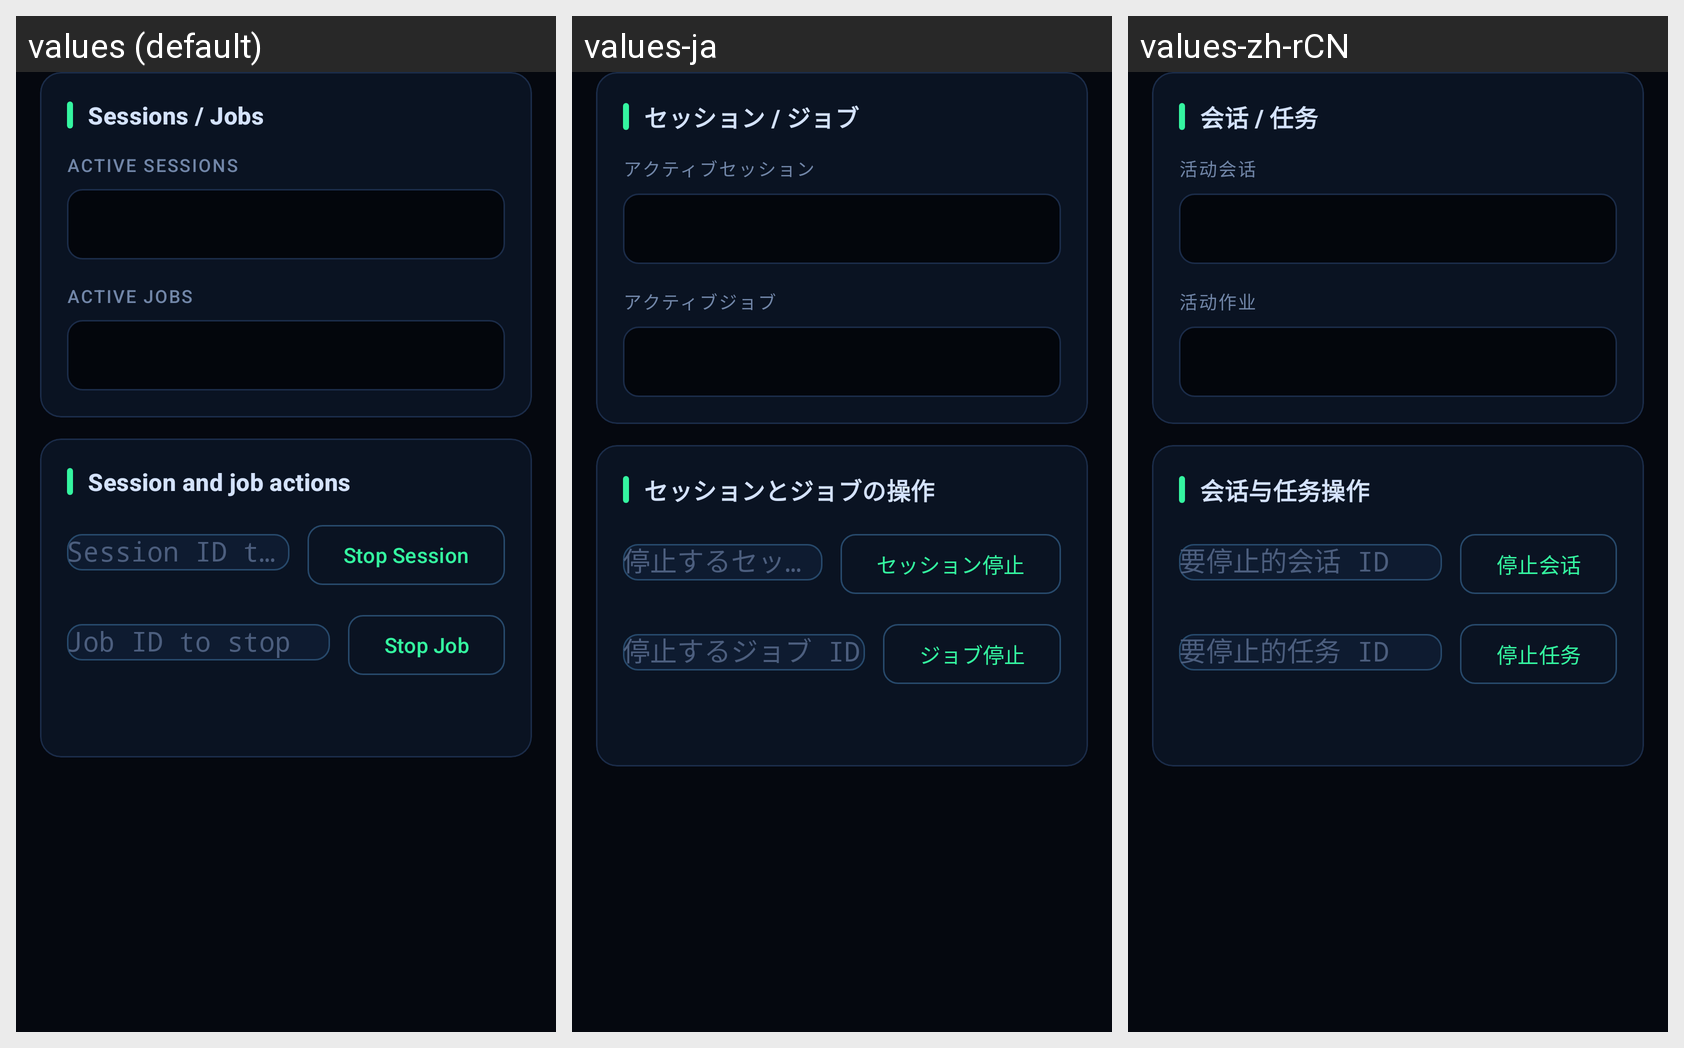

Here is an Android app screen in its default locale and in the app's own translations. Write out the translated-string differences for the strings that appear on this screen.
Android screen res/layout/fragment_msf_sessions.xml rendered under 3 locales, left to right: values (default), values-ja, values-zh-rCN. Device: Nexus 5 (rendered at 1080×1920; each locale shown at half size, 540×960, under a caption strip naming it); theme Theme.FSploit.
Strings drawn on this screen, with the default value and each locale's value (text and hints the layout hard-codes, and strings that could not be matched under every locale, appear in the picture but are not listed):

msf_sessions_jobs_title
  values: Sessions / Jobs
  values-ja: セッション / ジョブ
  values-zh-rCN: 会话 / 任务

msf_sessions_title
  values: Active sessions
  values-ja: アクティブセッション
  values-zh-rCN: 活动会话

msf_jobs_title
  values: Active jobs
  values-ja: アクティブジョブ
  values-zh-rCN: 活动作业

msf_actions_title
  values: Session and job actions
  values-ja: セッションとジョブの操作
  values-zh-rCN: 会话与任务操作

msf_stop_session_id_hint
  values: Session ID to stop
  values-ja: 停止するセッション ID
  values-zh-rCN: 要停止的会话 ID

msf_stop_session
  values: Stop Session
  values-ja: セッション停止
  values-zh-rCN: 停止会话

msf_stop_job_id_hint
  values: Job ID to stop
  values-ja: 停止するジョブ ID
  values-zh-rCN: 要停止的任务 ID

msf_stop_job
  values: Stop Job
  values-ja: ジョブ停止
  values-zh-rCN: 停止任务
